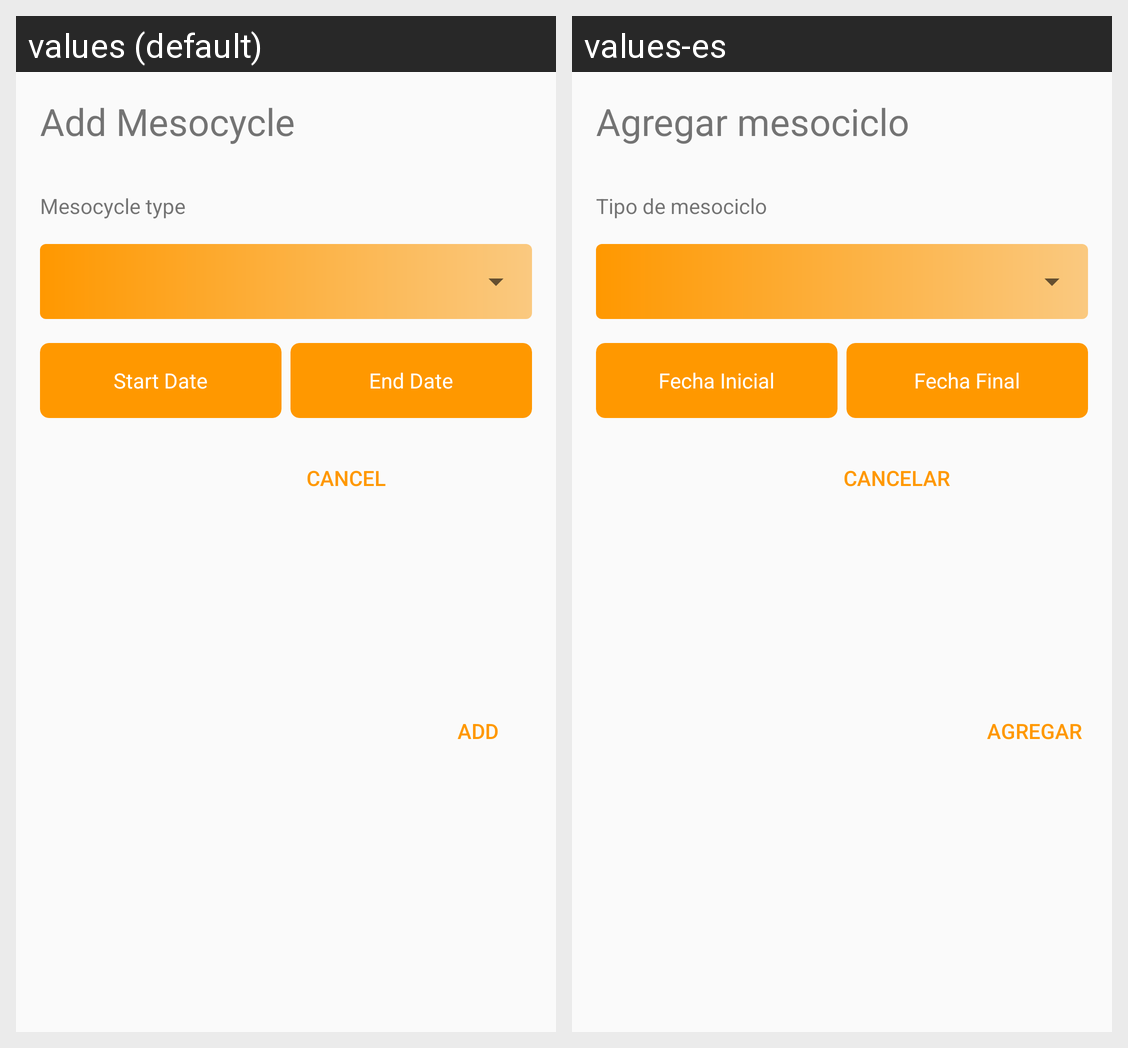

For this localized Android screen grid, give each drawn string resource with its value in every locale shown.
Android screen res/layout/dialog_add_mesocycle.xml rendered under 2 locales, left to right: values (default), values-es. Device: Nexus 5 (rendered at 1080×1920; each locale shown at half size, 540×960, under a caption strip naming it); theme AppTheme.
Strings drawn on this screen, with the default value and each locale's value (text and hints the layout hard-codes, and strings that could not be matched under every locale, appear in the picture but are not listed):

add_mesocycle
  values: Add Mesocycle
  values-es: Agregar mesociclo

mesocycle_type
  values: Mesocycle type
  values-es: Tipo de mesociclo

start_date
  values: Start Date
  values-es: Fecha Inicial

end_date
  values: End Date
  values-es: Fecha Final

add
  values: Add
  values-es: Agregar

cancel
  values: Cancel
  values-es: Cancelar
